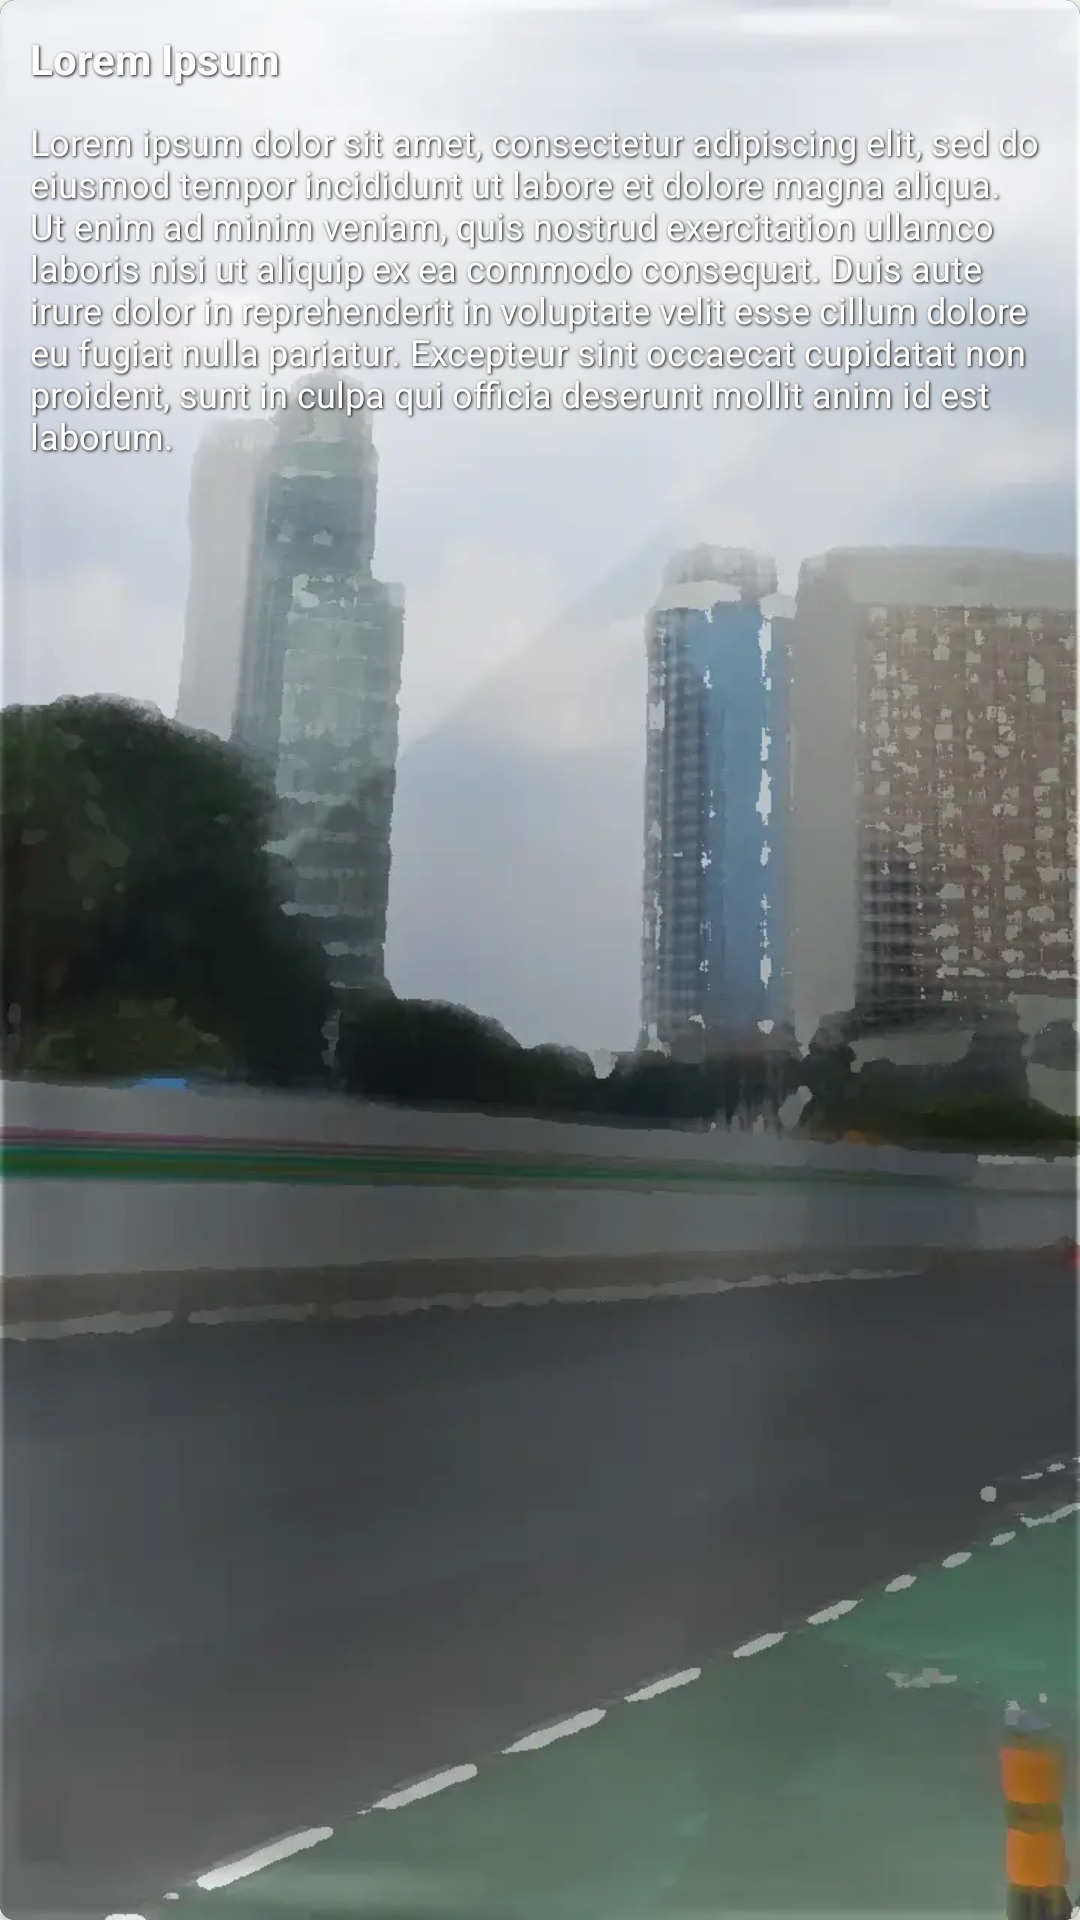

Android layout source for this screen:
<!-- AndroidManifest.xml: application theme Theme.ZidanApp2 -->
<!-- res/layout/recyclerview_diaryitems.xml -->
<?xml version="1.0" encoding="utf-8"?>
<androidx.cardview.widget.CardView xmlns:android="http://schemas.android.com/apk/res/android"
    xmlns:app="http://schemas.android.com/apk/res-auto"
    android:layout_margin="5dp"
    android:layout_width="match_parent"
    android:layout_height="300dp"
    app:cardCornerRadius="5dp">

    <ImageView
        android:id="@+id/imageView_media"
        android:layout_width="match_parent"
        android:layout_height="match_parent"
        android:scaleType="fitCenter"
        android:background="@color/black"
        app:srcCompat="@drawable/template_diarymedia_portrait" />

    <androidx.constraintlayout.widget.ConstraintLayout
        android:layout_width="match_parent"
        android:layout_height="match_parent"
        android:layout_margin="10dp">

        <TextView
            android:id="@+id/textView_title"
            android:layout_width="match_parent"
            android:layout_height="wrap_content"
            app:layout_constraintTop_toTopOf="parent"
            app:layout_constraintStart_toStartOf="parent"
            app:layout_constraintEnd_toEndOf="parent"
            style="@style/Text.DiaryPreview.Title"
            android:maxLines="3"
            android:text="@string/placeholder_title"/>

        <TextView
            android:id="@+id/textView_description"
            android:layout_width="match_parent"
            android:layout_height="0dp"
            app:layout_constraintTop_toBottomOf="@id/textView_title"
            app:layout_constraintBottom_toBottomOf="parent"
            app:layout_constraintStart_toStartOf="parent"
            app:layout_constraintEnd_toEndOf="parent"
            android:layout_marginTop="10dp"
            style="@style/Text.DiaryPreview.Detail"
            android:text="@string/placeholder_content"/>

    </androidx.constraintlayout.widget.ConstraintLayout>


</androidx.cardview.widget.CardView>
<!-- resources referenced by this layout -->
<resources>
  <color name="black">#FF000000</color>
  <string name="placeholder_content">Lorem ipsum dolor sit amet, consectetur adipiscing elit, sed do eiusmod tempor incididunt ut labore et dolore magna aliqua. Ut enim ad minim veniam, quis nostrud exercitation ullamco laboris nisi ut aliquip ex ea commodo consequat. Duis aute irure dolor in reprehenderit in voluptate velit esse cillum dolore eu fugiat nulla pariatur. Excepteur sint occaecat cupidatat non proident, sunt in culpa qui officia deserunt mollit anim id est laborum.</string>
  <string name="placeholder_title">Lorem Ipsum</string>
  <style name="Text.DiaryPreview.Detail" parent="Base.Theme.ZidanApp2">
          <item name="android:textSize">12dp</item>
          <item name="android:textColor">@color/white</item>
          <item name="android:shadowColor">@color/black</item>
          <item name="android:shadowDx">1</item>
          <item name="android:shadowDy">1</item>
          <item name="android:shadowRadius">2</item>
      </style>
  <style name="Theme.ZidanApp2" parent="Base.Theme.ZidanApp2" />
  <color name="white">#FFFFFFFF</color>
  <color name="md_theme_primary">#3F6837</color>
  <color name="md_theme_onPrimary">#FFFFFF</color>
  <color name="md_theme_primaryContainer">#BFF0B1</color>
  <color name="md_theme_onPrimaryContainer">#002201</color>
  <color name="md_theme_secondary">#53634E</color>
  <color name="md_theme_onSecondary">#FFFFFF</color>
  <color name="md_theme_secondaryContainer">#D7E8CD</color>
  <color name="md_theme_onSecondaryContainer">#121F0F</color>
  <color name="md_theme_tertiary">#386569</color>
  <color name="md_theme_onTertiary">#FFFFFF</color>
  <color name="md_theme_tertiaryContainer">#BCEBEF</color>
  <color name="md_theme_onTertiaryContainer">#002022</color>
  <color name="md_theme_error">#BA1A1A</color>
  <color name="md_theme_onError">#FFFFFF</color>
  <color name="md_theme_errorContainer">#FFDAD6</color>
  <color name="md_theme_onErrorContainer">#410002</color>
  <color name="md_theme_background">#F8FBF1</color>
  <color name="md_theme_onBackground">#191D17</color>
  <color name="md_theme_surface">#F8FBF1</color>
  <color name="md_theme_onSurface">#191D17</color>
  <color name="md_theme_surfaceVariant">#DFE4D8</color>
  <color name="md_theme_onSurfaceVariant">#43493F</color>
  <color name="md_theme_outline">#73796E</color>
  <color name="md_theme_outlineVariant">#C3C8BC</color>
  <color name="md_theme_inverseSurface">#2E322B</color>
  <color name="md_theme_inverseOnSurface">#EFF2E8</color>
  <color name="md_theme_inversePrimary">#A4D396</color>
  <color name="md_theme_primaryFixed">#BFF0B1</color>
  <color name="md_theme_onPrimaryFixed">#002201</color>
  <color name="md_theme_primaryFixedDim">#A4D396</color>
  <color name="md_theme_onPrimaryFixedVariant">#275021</color>
  <color name="md_theme_secondaryFixed">#D7E8CD</color>
  <color name="md_theme_onSecondaryFixed">#121F0F</color>
  <color name="md_theme_secondaryFixedDim">#BBCBB2</color>
  <color name="md_theme_onSecondaryFixedVariant">#3C4B37</color>
  <color name="md_theme_tertiaryFixed">#BCEBEF</color>
  <color name="md_theme_onTertiaryFixed">#002022</color>
  <color name="md_theme_tertiaryFixedDim">#A0CFD2</color>
  <color name="md_theme_onTertiaryFixedVariant">#1E4D51</color>
  <color name="md_theme_surfaceDim">#D8DBD2</color>
  <color name="md_theme_surfaceBright">#F8FBF1</color>
  <color name="md_theme_surfaceContainerLowest">#FFFFFF</color>
  <color name="md_theme_surfaceContainerLow">#F2F5EB</color>
  <color name="md_theme_surfaceContainer">#ECEFE5</color>
  <color name="md_theme_surfaceContainerHigh">#E6E9E0</color>
  <color name="md_theme_surfaceContainerHighest">#E1E4DA</color>
</resources>
